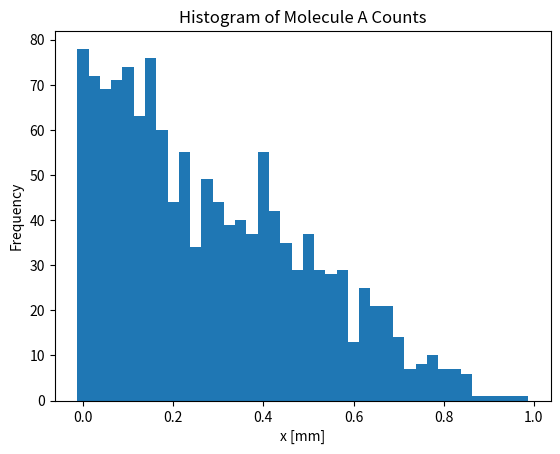

Write the Python code that produced this figure.
import math, random
import matplotlib.pyplot as plt
import numpy as np

def timeToNextReaction(alpha, r1):
    return -math.log(r1) / alpha

def nextReaction(alpha, r2, k2, k1, alphai, X):
    for i in range(len(alphai)-1):
        if r2 < sum(alphai[:i+1])/alpha:
            return i, True, False, False
    newr2 = r2 - sum(alphai[:-1])/alpha
    for i in range(1, len(alphai)):
        if newr2 < sum(alphai[1:i+1])/alpha:
            return i, False, False, False
    newr3 = newr2 - sum(alphai[1:])/alpha
    for i in range(0,  K// 5):
        if newr3 < k2 * (i+1) * 25 ** 3/1000 ** 3 / alpha:
            return i, False, True, False
    newr4 = newr3 - k2 * K/5 * 25 ** 3/1000 ** 3 / alpha
    for i in range(0, K):
        if newr4 < k1 * X[i] / alpha:
            return i, False, False, True
        else:
            newr4 -= k1 * X[i] / alpha
        
    raise ValueError("Reaction not found")
    # return len(alphai)-1, False

def run(X_0, d, K, k2,k1, endTime):
    X_t = X_0
    numMolecules = sum(X_0)
    currentTime = 0
    time_points = []
    molecule_counts = []
    trackSingleMolecule = []
    for i in range(len(X_0)):
        if X_0[i] == 1:
            trackSingleMolecule.append(i/K)
            break
    time_points.append(currentTime)
    # molecule_counts.append(X_t)
    alphai = [d * X_t_i for X_t_i in X_t]
    alpha = 2 * d *numMolecules - d*X_t[0] - d*X_t[-1] + k2 * K/5 * 25 ** 3/1000 ** 3+ k1 * numMolecules
    while currentTime < endTime:
        r1 = random.uniform(0, 1)
        r2 = random.uniform(0, 1)
        timeToReaction = timeToNextReaction(alpha, r1)
        currentTime = currentTime + timeToReaction
        if(currentTime < endTime):
            reactionNumber, isRight, isBirth, isDeath = nextReaction(alpha, r2, k2, k1, alphai, X_t)
            if isRight:
                X_t[reactionNumber] -= 1
                X_t[reactionNumber+1] += 1
                alphai[reactionNumber+1] = d * X_t[reactionNumber+1]
                trackSingleMolecule.append((reactionNumber+1)/K)
            elif isBirth:
                X_t[reactionNumber] += 1
                numMolecules +=1
            elif isDeath:
                X_t[reactionNumber] -= 1
                numMolecules -= 1
            else:
                X_t[reactionNumber] -= 1
                X_t[reactionNumber-1] += 1
                alphai[reactionNumber-1] = d * X_t[reactionNumber-1]
                trackSingleMolecule.append((reactionNumber-1)/K)
            
            # Update Propensity Functions
            alphai[reactionNumber] = d * X_t[reactionNumber]
            alpha = 2 * d *numMolecules - d*X_t[0] - d*X_t[-1] + k2 * K/5 * 25 ** 3/1000 ** 3 + k1 * numMolecules
            time_points.append(currentTime)
            # molecule_counts.append(X_t)
            
        
    return X_t, time_points, molecule_counts, trackSingleMolecule


def plotRuns(X_0, d, K, k2, k1, endTime, numRuns):
    run_data = []
    end_data = []
    for i in range(numRuns):
        new_X_0 = X_0.copy()            
        X_t, time_points, molecule_counts, trackSingleMolecule = run(X_0 = new_X_0, d=d, K=K, k2=k2, k1=k1, endTime=endTime)
        runi_X = [time_points, trackSingleMolecule]
        run_data.append(runi_X)
        end_data = X_t
    # If multiple runs are being run then comment out makeHistogram and uncomment the following code to plot the runs
    # for i in range(len(run_data)):
    #     plt.plot(run_data[i][1], run_data[i][0])
    # plt.ylabel("Time")
    # plt.xlabel("Position")
    # plt.title(f"Simulation of Atomic Change with {numRuns} Runs. A")
    # plt.figure()
    makeHistogram(end_data)
    plt.show()


def makeHistogram(end_data):
    x = np.arange(K)
    x = x / 40
    plt.bar(x, height=end_data, width=0.025)
    plt.xlabel('x [mm]') 
    plt.ylabel('Frequency')
    plt.title('Histogram of Molecule A Counts')

K = 40
X_0_init = [0 for i in range(K)]
X_0_init[15] = 500
X_0_init[16] = 500
plotRuns(X_0=X_0_init, d=.16, K=40, k2=2e4,k1=1e-3, endTime=240, numRuns=1)